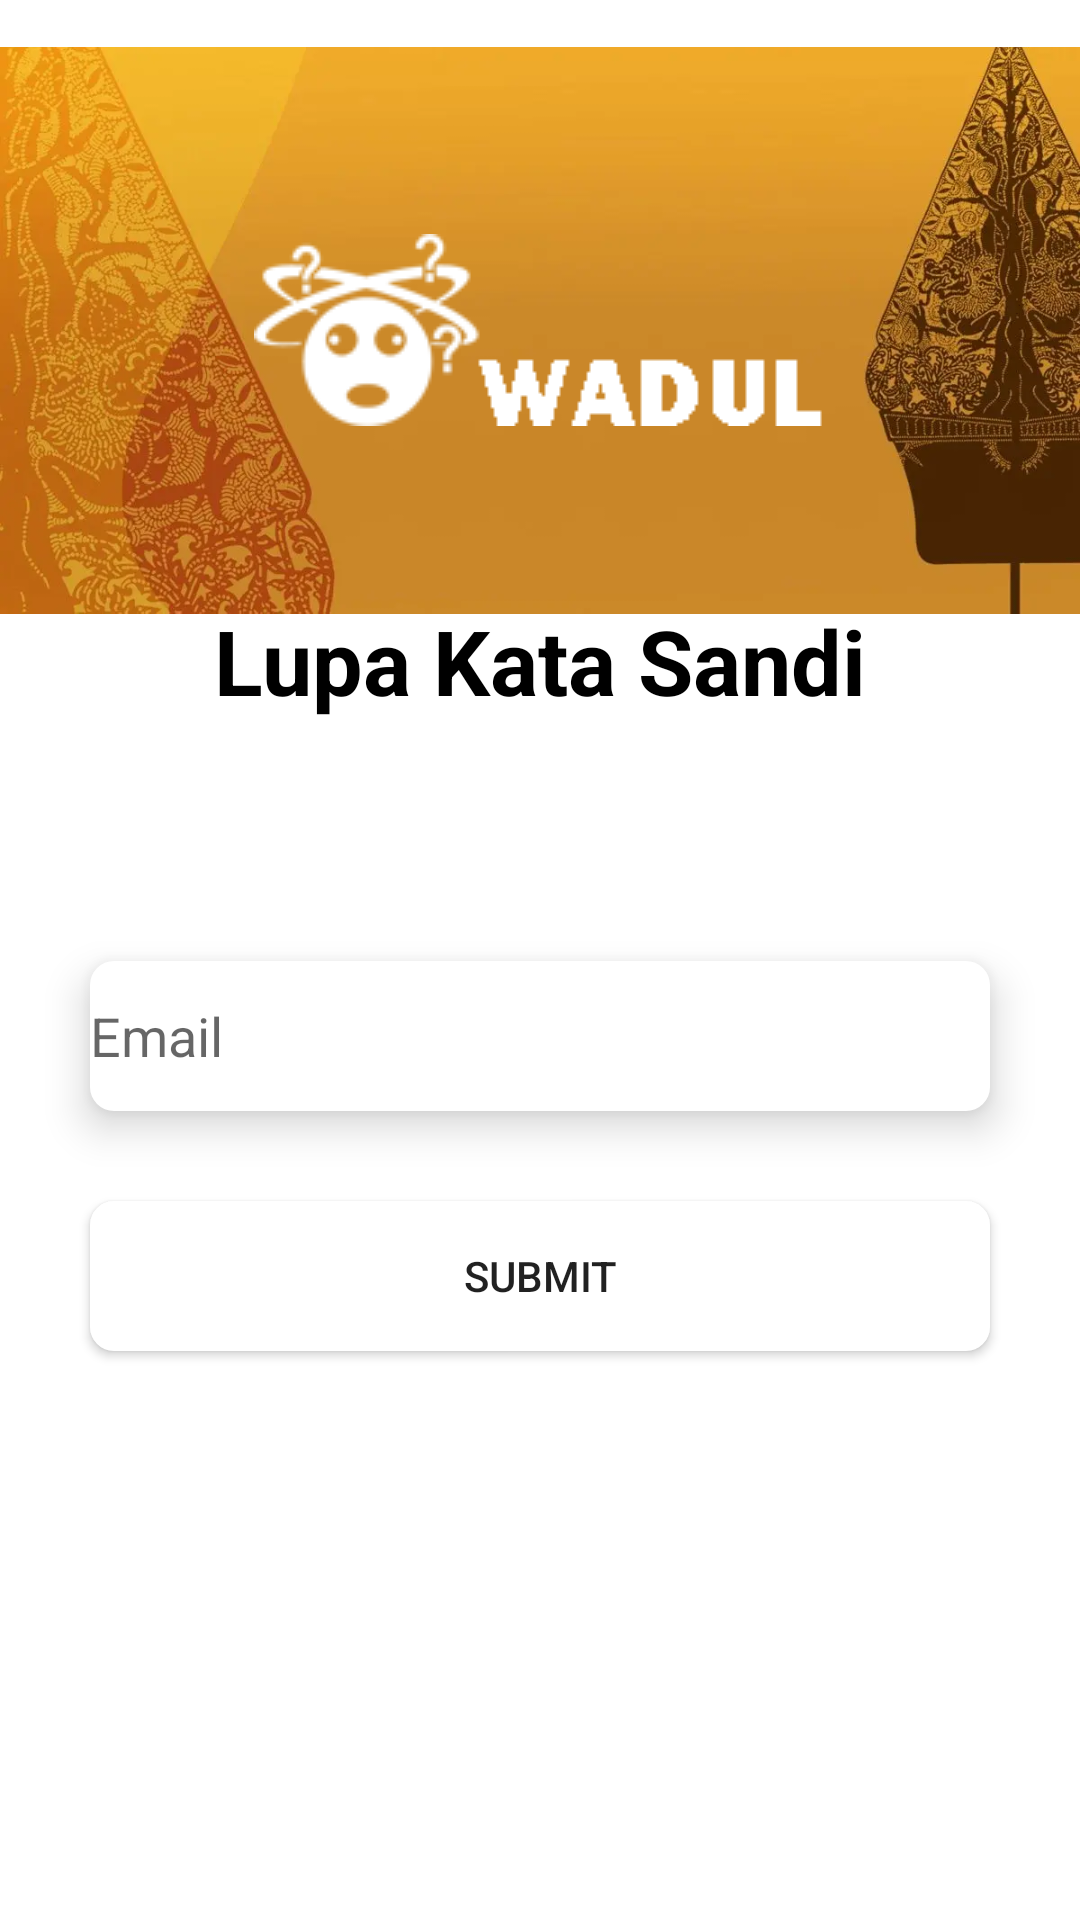

The Android layout XML behind this screen, and the referenced resources:
<!-- AndroidManifest.xml: application theme Theme.WadulV2 -->
<!-- res/layout/activity_forgot.xml -->
<?xml version="1.0" encoding="utf-8"?>
<FrameLayout xmlns:android="http://schemas.android.com/apk/res/android"
    xmlns:app="http://schemas.android.com/apk/res-auto"
    xmlns:tools="http://schemas.android.com/tools"
    android:layout_width="match_parent"
    android:layout_height="match_parent"
    tools:context=".ForgotActivity">

    <androidx.constraintlayout.widget.ConstraintLayout
        android:layout_width="match_parent"
        android:layout_height="match_parent">

        <ImageView
            android:id="@+id/bg"
            android:layout_width="match_parent"
            android:layout_height="220dp"
            android:src="@drawable/background"
            app:layout_constraintEnd_toEndOf="parent"
            app:layout_constraintStart_toStartOf="parent"
            app:layout_constraintTop_toTopOf="parent" />

        <ImageView
            android:id="@+id/logo"
            android:layout_width="wrap_content"
            android:layout_height="wrap_content"
            android:src="@drawable/ic_wadul_logo"
            app:layout_constraintBottom_toBottomOf="@+id/bg"
            app:layout_constraintEnd_toEndOf="parent"
            app:layout_constraintStart_toStartOf="parent"
            app:layout_constraintTop_toTopOf="@+id/bg" />

        <androidx.constraintlayout.widget.ConstraintLayout
            android:layout_width="match_parent"
            android:layout_height="match_parent"
            android:layout_marginHorizontal="10dp"
            android:background="@drawable/shape1"
            android:layout_marginTop="180dp"
            android:layout_marginBottom="10dp"
            android:elevation="10dp">

            <TextView
                android:id="@+id/judul"
                android:layout_width="wrap_content"
                android:layout_height="wrap_content"
                android:layout_marginTop="20dp"
                android:textColor="@color/black"
                android:text="Lupa Kata Sandi"
                android:textAlignment="center"
                android:textSize="30sp"
                android:textStyle="bold"
                app:layout_constraintEnd_toEndOf="parent"
                app:layout_constraintStart_toStartOf="parent"
                app:layout_constraintTop_toTopOf="parent" />

            <EditText
                android:id="@+id/text_email"
                android:layout_width="300dp"
                android:layout_height="wrap_content"
                android:layout_marginTop="80dp"
                android:drawableStart="@drawable/ic_baseline_person_24"
                android:drawablePadding="10dp"
                android:background="@drawable/shape2"
                android:elevation="8dp"
                android:ems="10"
                android:hint="Email"
                android:inputType="textEmailAddress"
                app:layout_constraintEnd_toEndOf="parent"
                app:layout_constraintStart_toStartOf="parent"
                app:layout_constraintTop_toBottomOf="@+id/judul" />

            <Button
                android:id="@+id/submit_button"
                android:layout_width="300dp"
                android:layout_height="wrap_content"
                android:layout_marginTop="30dp"
                android:background="@drawable/shape2"
                android:foreground="?attr/selectableItemBackgroundBorderless"
                android:text="Submit"
                app:layout_constraintEnd_toEndOf="parent"
                app:layout_constraintStart_toStartOf="parent"
                app:layout_constraintTop_toBottomOf="@+id/text_email" />

            <Button
                android:id="@+id/back_to_login"
                android:layout_width="300dp"
                android:layout_height="wrap_content"
                android:layout_marginTop="200dp"
                android:text="Kembali"
                android:background="@drawable/shape2"
                app:layout_constraintEnd_toEndOf="parent"
                app:layout_constraintStart_toStartOf="parent"
                app:layout_constraintTop_toBottomOf="@+id/submit_button" />
        </androidx.constraintlayout.widget.ConstraintLayout>

    </androidx.constraintlayout.widget.ConstraintLayout>

</FrameLayout>
<!-- resources referenced by this layout -->
<resources>
  <color name="black">#FF000000</color>
  <!-- drawable background: png bitmap (drawable, 44656 bytes) -->
  <!-- drawable ic_wadul_logo: png bitmap (drawable, 6774 bytes) -->
  <!-- drawable shape2 (drawable) -->
  <?xml version="1.0" encoding="utf-8"?>
  <shape xmlns:android="http://schemas.android.com/apk/res/android"
      android:shape="rectangle">
      <solid android:color="@color/white"/>
      <corners android:radius="8dp"/>
      <size android:height="50dp"/>
  </shape>
  <style name="Theme.WadulV2" parent="Theme.MaterialComponents.DayNight.DarkActionBar">
          
          <item name="colorPrimary">@color/purple_500</item>
          <item name="colorPrimaryVariant">@color/purple_700</item>
          <item name="colorOnPrimary">@color/white</item>
          
          <item name="colorSecondary">@color/teal_200</item>
          <item name="colorSecondaryVariant">@color/teal_700</item>
          <item name="colorOnSecondary">@color/black</item>
          
          <item name="android:statusBarColor" tools:targetApi="l">?attr/colorPrimaryVariant</item>
          
      </style>
  <color name="white">#FFFFFFFF</color>
  <color name="purple_500">#FF6200EE</color>
  <color name="purple_700">#FF3700B3</color>
  <color name="teal_200">#FF03DAC5</color>
  <color name="teal_700">#FF018786</color>
</resources>
